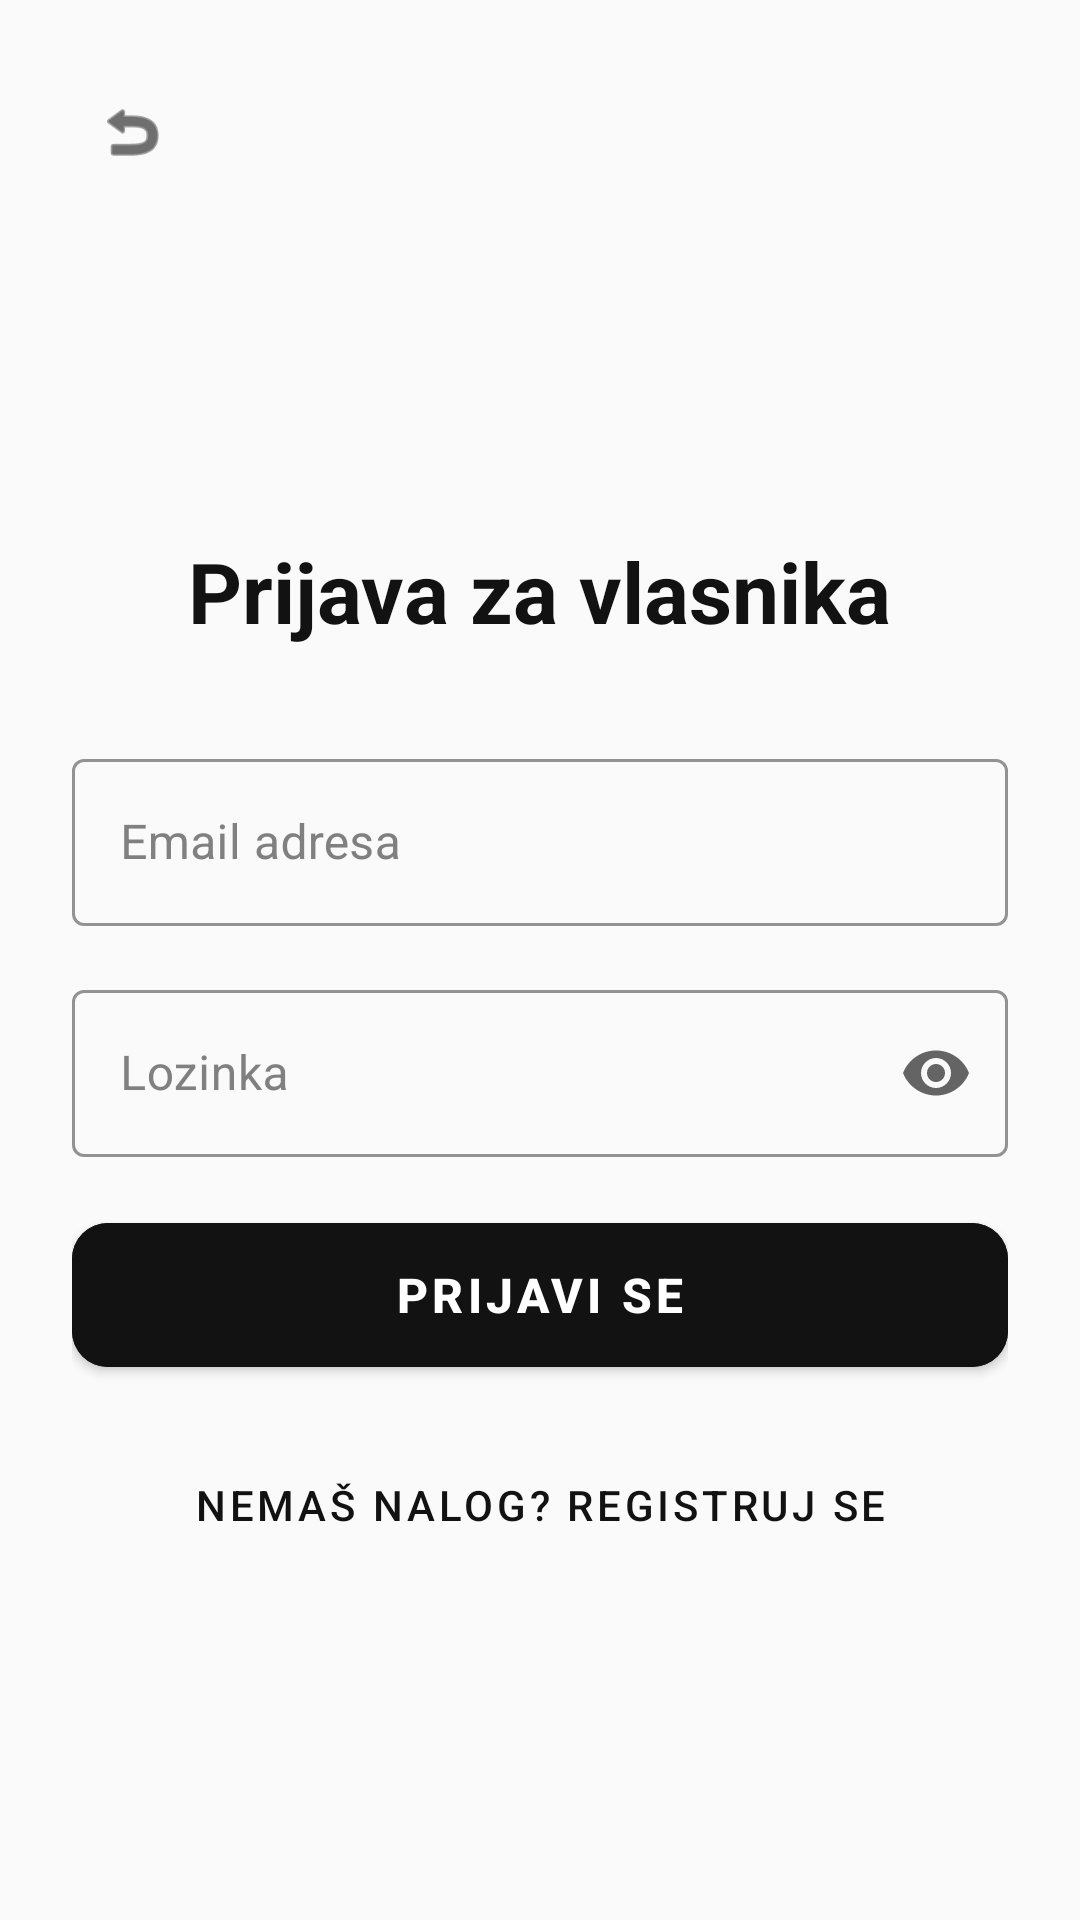

Here is an Android app screen rendered from its layout file. Give the layout XML and the strings, colors and styles it references.
<!-- AndroidManifest.xml: application theme Theme.GuestGuide -->
<!-- res/layout/fragment_admin_login.xml -->
<?xml version="1.0" encoding="utf-8"?>
<LinearLayout xmlns:android="http://schemas.android.com/apk/res/android"
    xmlns:app="http://schemas.android.com/apk/res-auto"
    android:layout_width="match_parent"
    android:layout_height="match_parent"
    android:orientation="vertical"
    android:padding="24dp"
    android:background="@color/background_light"
    android:theme="@style/ThemeOverlay.MaterialComponents.Light">

    <LinearLayout
        android:layout_width="match_parent"
        android:layout_height="wrap_content"
        android:orientation="horizontal"
        android:gravity="center_vertical"
        android:layout_marginBottom="24dp">

        <ImageView
            android:id="@+id/ivBack"
            android:layout_width="40dp"
            android:layout_height="40dp"
            android:src="@android:drawable/ic_menu_revert"
            app:tint="@color/primary_dark"
            android:background="?attr/selectableItemBackgroundBorderless"
            android:padding="8dp"
            android:clickable="true"
            android:focusable="true"
            android:contentDescription="Nazad"/>

        <View
            android:layout_width="0dp"
            android:layout_height="0dp"
            android:layout_weight="1"/>
    </LinearLayout>

    <ScrollView
        android:layout_width="match_parent"
        android:layout_height="match_parent"
        android:fillViewport="true">

        <LinearLayout
            android:layout_width="match_parent"
            android:layout_height="wrap_content"
            android:orientation="vertical"
            android:gravity="center">

            <TextView
                android:id="@+id/tvTitle"
                android:layout_width="wrap_content"
                android:layout_height="wrap_content"
                android:text="Prijava za vlasnika"
                android:textSize="28sp"
                android:textColor="@color/primary_dark"
                android:textStyle="bold"
                android:layout_marginBottom="32dp"/>

            
            <com.google.android.material.textfield.TextInputLayout
                style="@style/Widget.MaterialComponents.TextInputLayout.OutlinedBox"
                android:layout_width="match_parent"
                android:layout_height="wrap_content"
                android:hint="Email adresa"
                app:boxStrokeColor="@color/gold_accent"
                app:hintTextColor="@color/gold_accent"
                android:textColorHint="#808080"
                android:layout_marginBottom="16dp">

                <com.google.android.material.textfield.TextInputEditText
                    android:id="@+id/etEmail"
                    android:layout_width="match_parent"
                    android:layout_height="wrap_content"
                    android:inputType="textEmailAddress"
                    android:textColor="@color/primary_dark"
                    android:textColorHint="#808080"/>
            </com.google.android.material.textfield.TextInputLayout>

            
            <com.google.android.material.textfield.TextInputLayout
                style="@style/Widget.MaterialComponents.TextInputLayout.OutlinedBox"
                android:layout_width="match_parent"
                android:layout_height="wrap_content"
                android:hint="Lozinka"
                app:endIconMode="password_toggle"
                app:boxStrokeColor="@color/gold_accent"
                app:hintTextColor="@color/gold_accent"
                android:textColorHint="#808080"
                android:layout_marginBottom="16dp">

                <com.google.android.material.textfield.TextInputEditText
                    android:id="@+id/etPassword"
                    android:layout_width="match_parent"
                    android:layout_height="wrap_content"
                    android:inputType="textPassword"
                    android:textColor="@color/primary_dark"
                    android:textColorHint="#808080"/>
            </com.google.android.material.textfield.TextInputLayout>

            <com.google.android.material.textfield.TextInputLayout
                android:id="@+id/layoutConfirmPassword"
                style="@style/Widget.MaterialComponents.TextInputLayout.OutlinedBox"
                android:layout_width="match_parent"
                android:layout_height="wrap_content"
                android:hint="Potvrdi lozinku"
                app:endIconMode="password_toggle"
                app:boxStrokeColor="@color/gold_accent"
                app:hintTextColor="@color/gold_accent"
                android:textColorHint="#808080"
                android:visibility="gone"
                android:layout_marginBottom="24dp">

                <com.google.android.material.textfield.TextInputEditText
                    android:id="@+id/etConfirmPassword"
                    android:layout_width="match_parent"
                    android:layout_height="wrap_content"
                    android:inputType="textPassword"
                    android:textColor="@color/primary_dark"
                    android:textColorHint="#808080"/>
            </com.google.android.material.textfield.TextInputLayout>

            <com.google.android.material.button.MaterialButton
                android:id="@+id/btnMainAction"
                android:layout_width="match_parent"
                android:layout_height="60dp"
                android:text="PRIJAVI SE"
                android:textSize="16sp"
                android:textStyle="bold"
                android:backgroundTint="@color/primary_dark"
                app:cornerRadius="12dp"
                android:layout_marginBottom="16dp"/>

            <com.google.android.material.button.MaterialButton
                android:id="@+id/btnSwitchMode"
                style="@style/Widget.MaterialComponents.Button.TextButton"
                android:layout_width="wrap_content"
                android:layout_height="wrap_content"
                android:text="Nemaš nalog? Registruj se"
                android:textColor="@color/primary_dark"/>

        </LinearLayout>
    </ScrollView>
</LinearLayout>
<!-- resources referenced by this layout -->
<resources>
  <color name="background_light">#FAFAFA</color>
  <color name="gold_accent">#D4AF37</color>
  <color name="primary_dark">#121212</color>
  <style name="Theme.GuestGuide" parent="Theme.MaterialComponents.DayNight.NoActionBar">
          <item name="colorPrimary">@color/primary_dark</item>
          <item name="colorPrimaryVariant">@color/black</item>
          <item name="colorOnPrimary">@color/white</item>
  
          <item name="colorSecondary">@color/gold_accent</item>
          <item name="colorSecondaryVariant">@color/gold_accent</item>
          <item name="colorOnSecondary">@color/black</item>
  
          <item name="android:statusBarColor">?attr/colorPrimaryVariant</item>
          <item name="android:windowLightStatusBar">false</item>
  
          <item name="android:textColorPrimary">@color/primary_dark</item>
      </style>
  <color name="black">#FF000000</color>
  <color name="white">#FFFFFFFF</color>
</resources>
